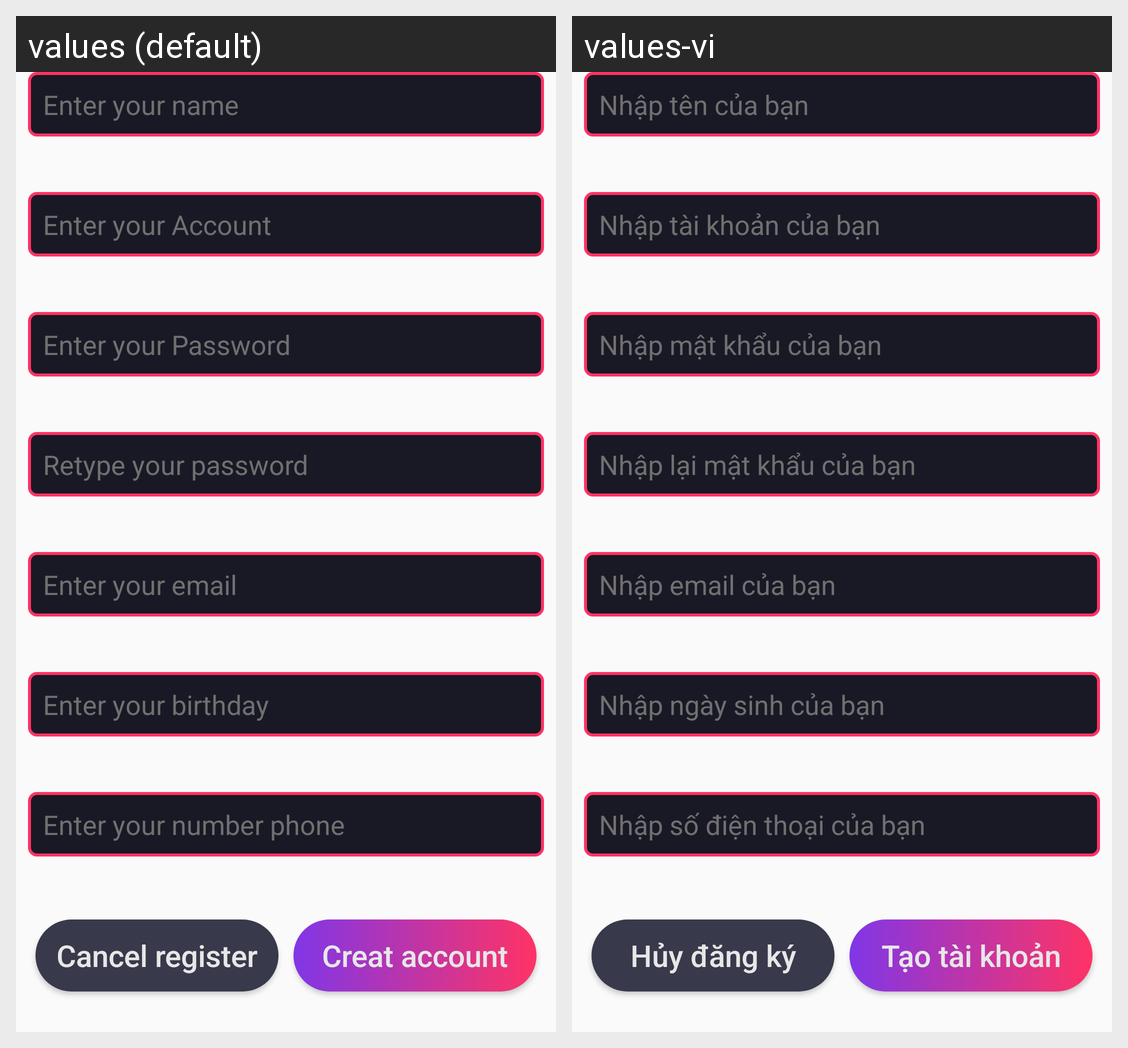

The Android screen above is rendered under two locales of the same app. Produce the string resources it draws, with the default and per-locale values.
Android screen res/layout/fragment_createaccount.xml rendered under 2 locales, left to right: values (default), values-vi. Device: Nexus 5 (rendered at 1080×1920; each locale shown at half size, 540×960, under a caption strip naming it); theme AppTheme.
Strings drawn on this screen, with the default value and each locale's value (text and hints the layout hard-codes, and strings that could not be matched under every locale, appear in the picture but are not listed):

enterYourName
  values: Enter your name
  values-vi: Nhập tên của bạn

enterYourAccount
  values: Enter your Account
  values-vi: Nhập tài khoản của bạn

enterYourPassWord
  values: Enter your Password
  values-vi: Nhập mật khẩu của bạn

enterPassConfirm
  values: Retype your password
  values-vi: Nhập lại mật khẩu của bạn

endterYourEmail
  values: Enter your email
  values-vi: Nhập email của bạn

enterYourBirthday
  values: Enter your birthday
  values-vi: Nhập ngày sinh của bạn

enterYourNumberPhone
  values: Enter your number phone
  values-vi: Nhập số điện thoại của bạn

cancelRegister
  values: Cancel register
  values-vi: Hủy đăng ký

creatAccount
  values: Creat account
  values-vi: Tạo tài khoản
